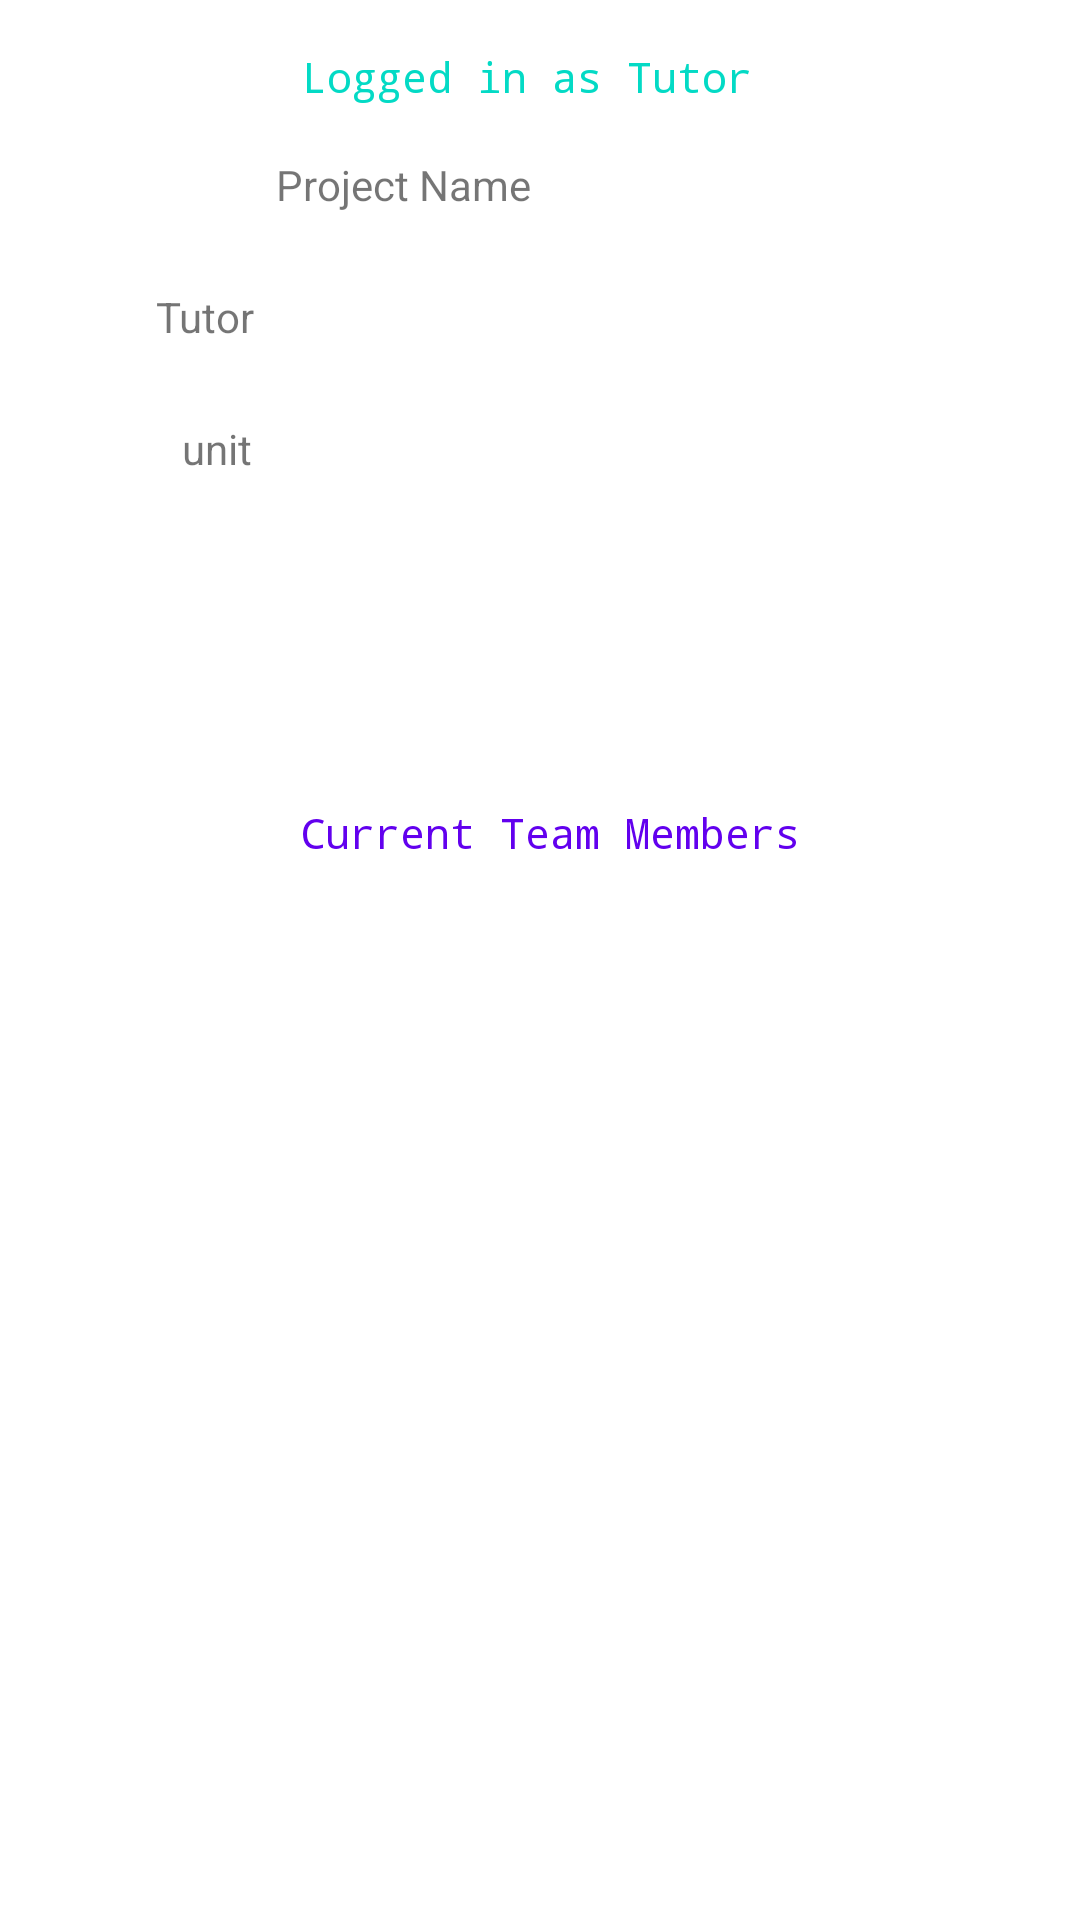

Reconstruct the res/layout file that produces this screen, plus the resources it refers to.
<!-- AndroidManifest.xml: application theme AppTheme -->
<!-- res/layout/activity_tutor_view_project.xml -->
<?xml version="1.0" encoding="utf-8"?>
<android.support.constraint.ConstraintLayout xmlns:android="http://schemas.android.com/apk/res/android"
    xmlns:app="http://schemas.android.com/apk/res-auto"
    xmlns:tools="http://schemas.android.com/tools"
    android:layout_width="match_parent"
    android:layout_height="match_parent"
    tools:context=".TutorViewProjectActivity">

    <TextView
        android:id="@+id/txtProjectName"
        android:layout_width="288dp"
        android:layout_height="27dp"
        android:layout_marginStart="92dp"
        android:layout_marginTop="52dp"
        android:text="Project Name"
        app:layout_constraintStart_toStartOf="parent"
        app:layout_constraintTop_toTopOf="parent" />

    <ListView
        android:id="@+id/studentList"
        android:layout_width="395dp"
        android:layout_height="330dp"
        android:layout_marginStart="8dp"
        android:layout_marginTop="8dp"
        android:layout_marginEnd="8dp"
        android:layout_marginBottom="40dp"
        android:dividerHeight="10dp"
        app:layout_constraintBottom_toBottomOf="parent"
        app:layout_constraintEnd_toEndOf="parent"
        app:layout_constraintHorizontal_bias="0.0"
        app:layout_constraintStart_toStartOf="parent"
        app:layout_constraintTop_toTopOf="parent"
        app:layout_constraintVertical_bias="1.0" />

    <TextView
        android:id="@+id/txtTeamMatesDesc"
        android:layout_width="wrap_content"
        android:layout_height="wrap_content"
        android:layout_marginStart="130dp"
        android:layout_marginTop="240dp"
        android:layout_marginEnd="131dp"
        android:layout_marginBottom="8dp"
        android:fontFamily="monospace"
        android:text="Current Team Members"
        android:textColor="@color/colorPrimary"
        app:layout_constraintBottom_toBottomOf="parent"
        app:layout_constraintEnd_toEndOf="parent"
        app:layout_constraintHorizontal_bias="0.444"
        app:layout_constraintStart_toStartOf="parent"
        app:layout_constraintTop_toTopOf="parent"
        app:layout_constraintVertical_bias="0.075" />

    <TextView
        android:id="@+id/txtProjectUnit"
        android:layout_width="274dp"
        android:layout_height="27dp"
        android:layout_marginStart="8dp"
        android:layout_marginTop="140dp"
        android:layout_marginEnd="8dp"
        android:text="unit"
        app:layout_constraintEnd_toEndOf="parent"
        app:layout_constraintHorizontal_bias="0.752"
        app:layout_constraintStart_toStartOf="parent"
        app:layout_constraintTop_toTopOf="parent" />

    <TextView
        android:id="@+id/txtViewTutor"
        android:layout_width="296dp"
        android:layout_height="21dp"
        android:layout_marginStart="8dp"
        android:layout_marginTop="96dp"
        android:layout_marginEnd="8dp"
        android:text="Tutor"
        app:layout_constraintEnd_toEndOf="parent"
        app:layout_constraintHorizontal_bias="0.919"
        app:layout_constraintStart_toStartOf="parent"
        app:layout_constraintTop_toTopOf="parent" />

    <TextView
        android:id="@+id/textView"
        android:layout_width="wrap_content"
        android:layout_height="wrap_content"
        android:layout_marginStart="162dp"
        android:layout_marginTop="16dp"
        android:layout_marginEnd="191dp"
        android:layout_marginBottom="8dp"
        android:fontFamily="monospace"
        android:text="Logged in as Tutor"
        android:textColor="@color/colorAccent"
        app:layout_constraintBottom_toBottomOf="parent"
        app:layout_constraintEnd_toEndOf="parent"
        app:layout_constraintHorizontal_bias="0.43"
        app:layout_constraintStart_toStartOf="parent"
        app:layout_constraintTop_toTopOf="parent"
        app:layout_constraintVertical_bias="0.0" />
</android.support.constraint.ConstraintLayout>
<!-- resources referenced by this layout -->
<resources>

  <!-- not gathered from this repository: default colours our renderer supplied (Android Studio template values) -->
  <color name="colorPrimary">#FF6200EE</color>
  <color name="colorAccent">#FF03DAC5</color>
</resources>
